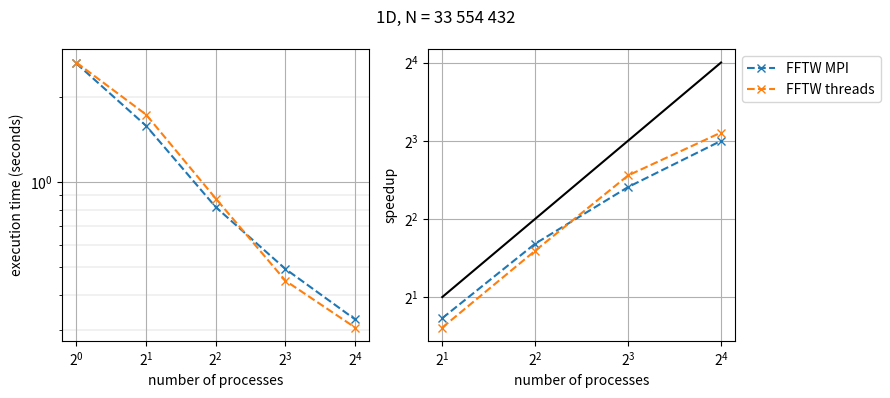
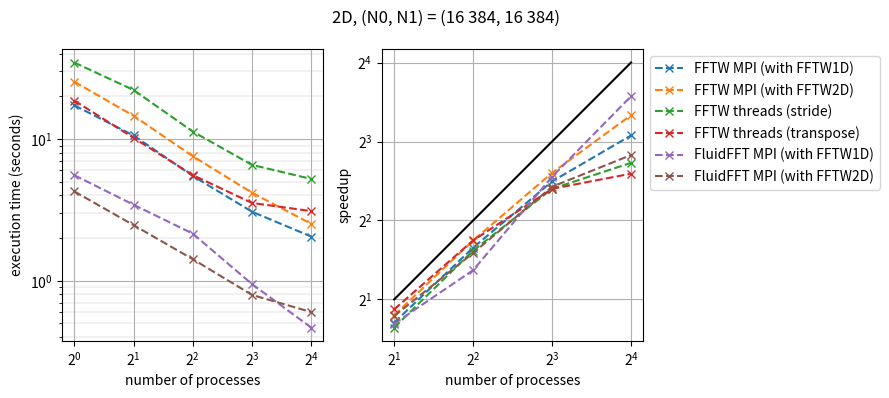
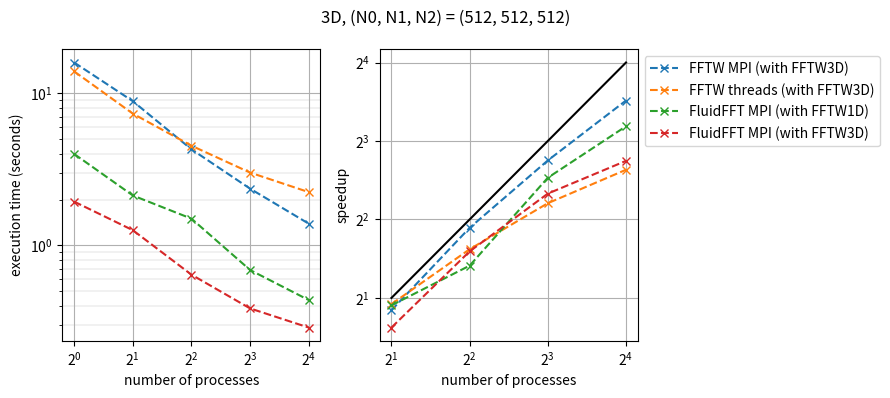

Python code for these plots, in order:
# -*- coding: utf-8 -*-

import matplotlib.pyplot as plt

def plot_time(X,T,L,title):
    fig = plt.figure(dpi=150)
    plt.loglog(base=2)
    plt.grid()
    plt.xlabel('number of processes')
    plt.ylabel('execution time (seconds)')
    plt.title(title)
    for i in range(len(L)):
        plt.plot(X, T[i], '-x', linestyle='--', label=L[i])
    plt.legend()
    return fig

def plot_speedup(X,S,L,title):
    fig = plt.figure(dpi=150)
    plt.loglog(base=2)
    plt.grid()
    plt.xlabel('number of processes')
    plt.ylabel('speedup')
    plt.title(title)
    plt.plot([X[1],X[-1]], [X[1],X[-1]], color='k')
    for i in range(len(L)):
        plt.plot(X[1:], S[i][1:], '-x', linestyle='--', label=L[i])
    plt.legend(bbox_to_anchor=(1,1), loc="upper left")
    return fig

def plot_everything(X,T,S,L,title):
    fig, ax = plt.subplots(1, 2, dpi=150, figsize=(9,4))
    fig.suptitle(title)
    
    ax[0].grid()
    ax[0].grid(which='minor', linewidth=0.25)
    ax[0].set_xscale('log', base=2)
    ax[0].set_yscale('log', base=10)
    ax[0].set_xticks(X)
    ax[0].set_xlabel('number of processes')
    ax[0].set_ylabel('execution time (seconds)')
    for i in range(len(L)):
        ax[0].plot(X, T[i], '-x', linestyle='--')
    
    ax[1].loglog(base=2)
    ax[1].grid()
    ax[1].set_xlabel('number of processes')
    ax[1].set_ylabel('speedup')
    ax[1].plot([X[1],X[-1]], [X[1],X[-1]], color='k')
    for i in range(len(L)):
        ax[1].plot(X[1:], S[i][1:], '-x', linestyle='--', label=L[i])
        
    ax[1].legend(bbox_to_anchor=(1,1), loc="upper left")
    fig.tight_layout()
    return fig
    
def speedup(T):
    return [T[0]/t for t in T]

def efficiency(S):
    return [S[i]/2**i for i in range(len(S))]

procs = [1, 2, 4, 8, 16]

#1D (33554432)
L_1D = ['FFTW MPI',
        'FFTW threads']

T_1D = [[2.62e+00, 1.58e+00, 8.16e-01, 4.94e-01, 3.28e-01],
        [2.64e+00, 1.73e+00, 8.75e-01, 4.49e-01, 3.07e-01]]

S_1D = [speedup(T) for T in T_1D]


#2D (16384, 16384)
L_2D = ['FFTW MPI (with FFTW1D)',
        'FFTW MPI (with FFTW2D)',
        'FFTW threads (stride)',
        'FFTW threads (transpose)',
        'FluidFFT MPI (with FFTW1D)',
        'FluidFFT MPI (with FFTW2D)']

T_2D = [[1.73e+01, 1.06e+01, 5.49e+00, 3.07e+00, 2.05e+00],
        [2.54e+01, 1.46e+01, 7.57e+00, 4.18e+00, 2.52e+00],
        [3.47e+01, 2.22e+01, 1.13e+01, 6.57e+00, 5.23e+00],
        [1.87e+01, 1.02e+01, 5.57e+00, 3.54e+00, 3.10e+00],
        [5.56e+00, 3.44e+00, 2.15e+00, 9.47e-01, 4.67e-01],
        [4.27e+00, 2.47e+00, 1.42e+00, 7.94e-01, 6.01e-01]]

S_2D = [speedup(T) for T in T_2D]


#3D (512, 512, 512)
L_3D = ['FFTW MPI (with FFTW3D)',
        'FFTW threads (with FFTW3D)',
        'FluidFFT MPI (with FFTW1D)',
        'FluidFFT MPI (with FFTW3D)']

T_3D = [[1.59e+01, 8.86e+00, 4.28e+00, 2.36e+00, 1.39e+00],
        [1.39e+01, 7.34e+00, 4.52e+00, 3.01e+00, 2.24e+00],
        [3.99e+00, 2.13e+00, 1.50e+00, 6.90e-01, 4.38e-01],
        [1.94e+00, 1.26e+00, 6.43e-01, 3.86e-01, 2.89e-01]]

S_3D = [speedup(T) for T in T_3D]




fig_1D = plot_everything(procs, T_1D, S_1D, L_1D, '1D, N = 33 554 432')
fig_2D = plot_everything(procs, T_2D, S_2D, L_2D, '2D, (N0, N1) = (16 384, 16 384)')
fig_3D = plot_everything(procs, T_3D, S_3D, L_3D, '3D, (N0, N1, N2) = (512, 512, 512)')

fig_1D.savefig('results-1D.png')
fig_2D.savefig('results-2D.png')
fig_3D.savefig('results-3D.png')